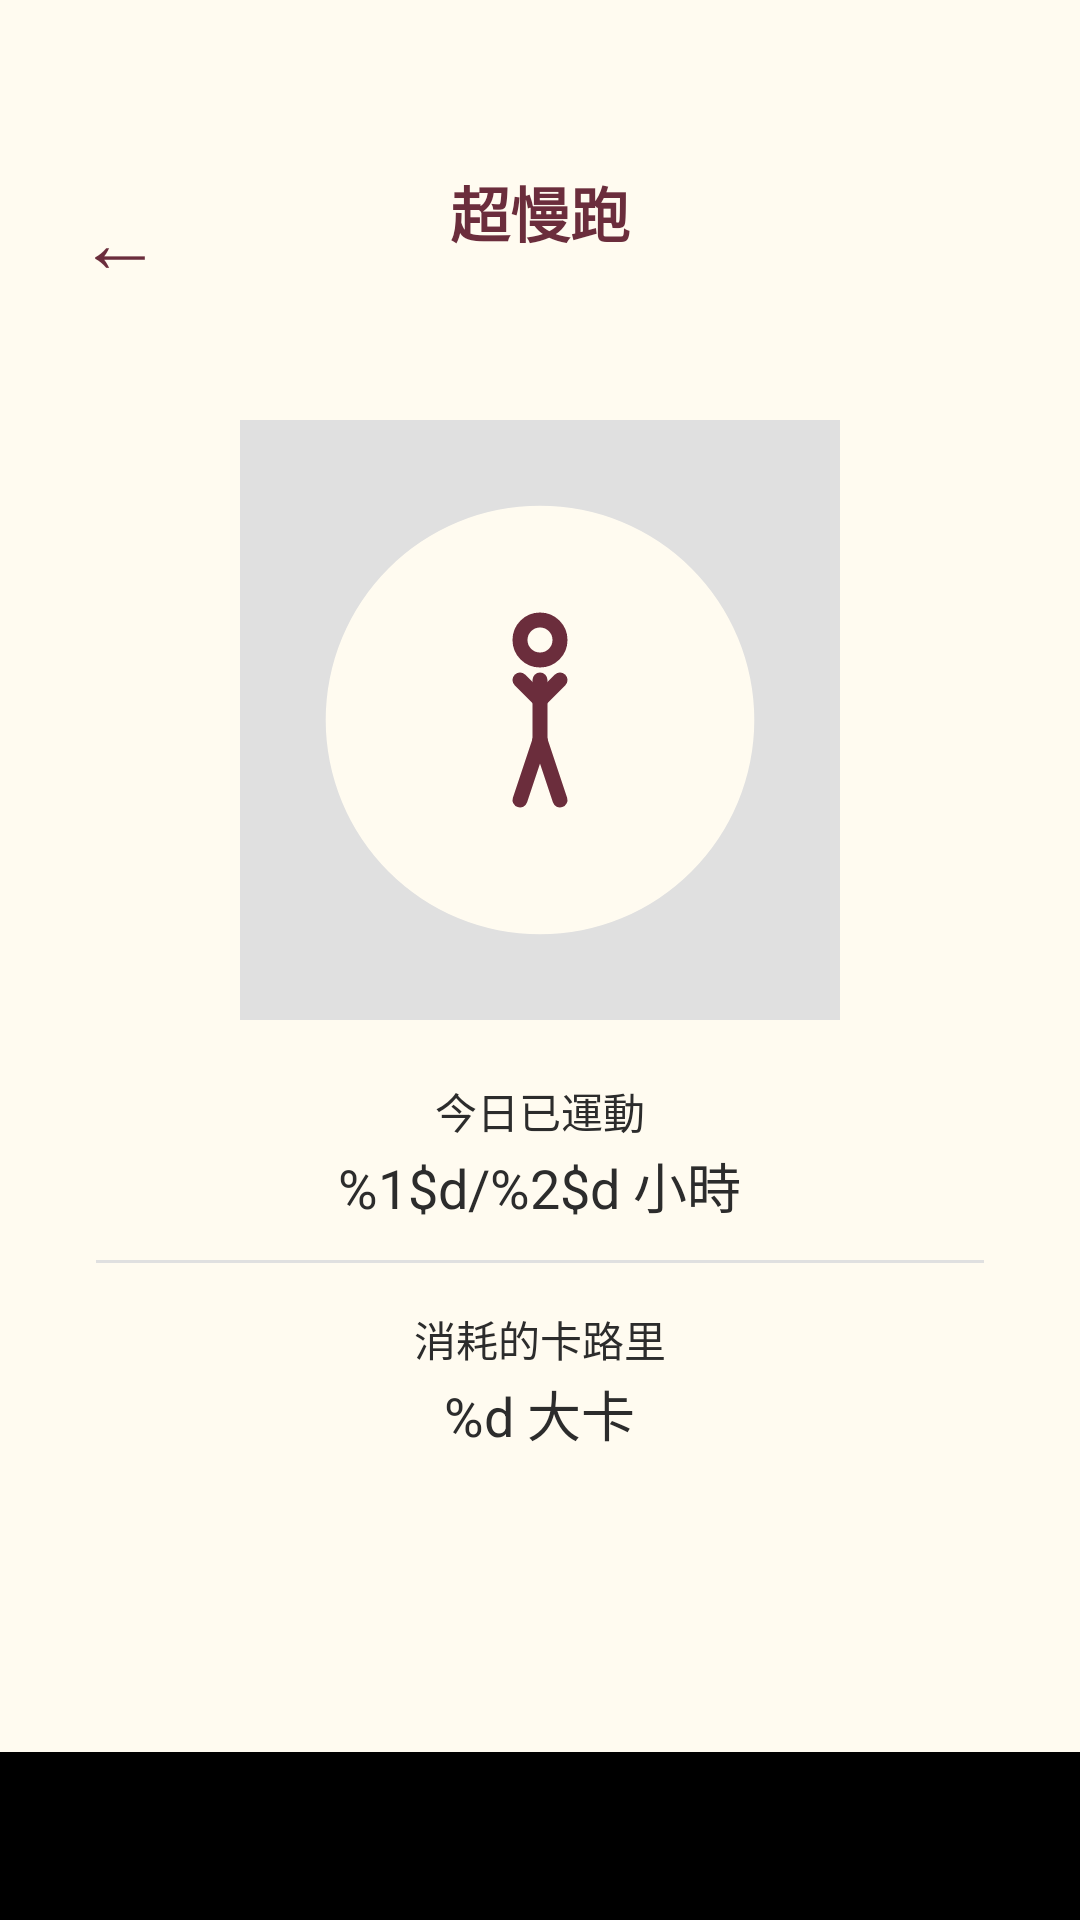

This screen was rendered from an Android layout file. Write that file and the resources it references.
<!-- AndroidManifest.xml: activity theme Theme.HelloWorld -->
<!-- res/layout/activity_slow_run_detail.xml -->
<?xml version="1.0" encoding="utf-8"?>
<FrameLayout
    xmlns:android="http://schemas.android.com/apk/res/android"
    xmlns:app="http://schemas.android.com/apk/res-auto"
    android:layout_width="match_parent"
    android:layout_height="match_parent"
    android:background="#FFFBF0"
    android:fitsSystemWindows="false">

    
    <TextView
        android:id="@+id/slowRunDetailBack"
        android:layout_width="48dp"
        android:layout_height="48dp"
        android:layout_gravity="top|start"
        android:layout_marginStart="16dp"
        android:layout_marginTop="56dp"
        android:background="?attr/selectableItemBackgroundBorderless"
        android:gravity="center"
        android:text="←"
        android:textColor="#6B2D3C"
        android:textSize="28sp"
        android:clickable="true"
        android:focusable="true"
        android:contentDescription="@string/close" />

    
    <TextView
        android:id="@+id/slowRunDetailTitle"
        android:layout_width="wrap_content"
        android:layout_height="wrap_content"
        android:layout_gravity="top|center_horizontal"
        android:layout_marginTop="56dp"
        android:text="@string/rewards_super_slow_run"
        android:textColor="#6B2D3C"
        android:textSize="20sp"
        android:textStyle="bold" />

    
    <FrameLayout
        android:layout_width="200dp"
        android:layout_height="200dp"
        android:layout_gravity="center_horizontal|top"
        android:layout_marginTop="140dp">
        <View
            android:layout_width="match_parent"
            android:layout_height="match_parent"
            android:background="@drawable/bg_circle_ring" />
        <ImageView
            android:layout_width="80dp"
            android:layout_height="80dp"
            android:layout_gravity="center"
            app:srcCompat="@drawable/ic_exercise_slow_run"
            app:tint="#6B2D3C" />
    </FrameLayout>

    
    <TextView
        android:id="@+id/slowRunDetailTodayLabel"
        android:layout_width="wrap_content"
        android:layout_height="wrap_content"
        android:layout_gravity="center_horizontal|top"
        android:layout_marginTop="360dp"
        android:text="@string/exercise_volume_today"
        android:textColor="#2C2C2C"
        android:textSize="14sp" />
    <TextView
        android:id="@+id/slowRunDetailHours"
        android:layout_width="wrap_content"
        android:layout_height="wrap_content"
        android:layout_gravity="center_horizontal|top"
        android:layout_marginTop="382dp"
        android:text="@string/exercise_volume_hours"
        android:textColor="#2C2C2C"
        android:textSize="18sp" />

    
    <View
        android:layout_width="match_parent"
        android:layout_height="1dp"
        android:layout_gravity="center_horizontal|top"
        android:layout_marginStart="32dp"
        android:layout_marginEnd="32dp"
        android:layout_marginTop="420dp"
        android:background="#E0E0E0" />

    
    <TextView
        android:id="@+id/slowRunDetailCaloriesLabel"
        android:layout_width="wrap_content"
        android:layout_height="wrap_content"
        android:layout_gravity="center_horizontal|top"
        android:layout_marginTop="436dp"
        android:text="@string/exercise_volume_calories_label"
        android:textColor="#2C2C2C"
        android:textSize="14sp" />
    <TextView
        android:id="@+id/slowRunDetailCalories"
        android:layout_width="wrap_content"
        android:layout_height="wrap_content"
        android:layout_gravity="center_horizontal|top"
        android:layout_marginTop="458dp"
        android:text="@string/exercise_volume_calories_value"
        android:textColor="#2C2C2C"
        android:textSize="18sp" />

    
    <View
        android:layout_width="match_parent"
        android:layout_height="56dp"
        android:layout_gravity="bottom"
        android:background="#000000" />

    
    <View
        android:id="@+id/slowRunDetailNavWorkout"
        android:layout_width="80dp"
        android:layout_height="56dp"
        android:layout_gravity="bottom|start"
        android:background="@android:color/transparent"
        android:clickable="true"
        android:focusable="true"
        android:contentDescription="@string/workout_screen_desc" />

    
    <View
        android:id="@+id/slowRunDetailNavHome"
        android:layout_width="80dp"
        android:layout_height="56dp"
        android:layout_gravity="bottom|center_horizontal"
        android:background="@android:color/transparent"
        android:clickable="true"
        android:focusable="true"
        android:contentDescription="@string/nav_rewards_desc" />

    
    <View
        android:id="@+id/slowRunDetailNavRewards"
        android:layout_width="80dp"
        android:layout_height="56dp"
        android:layout_gravity="bottom|end"
        android:background="@android:color/transparent"
        android:clickable="true"
        android:focusable="true"
        android:contentDescription="@string/nav_rewards_desc" />
</FrameLayout>
<!-- resources referenced by this layout -->
<resources>
  <!-- drawable bg_circle_ring (drawable) -->
  <?xml version="1.0" encoding="utf-8"?>
  <shape xmlns:android="http://schemas.android.com/apk/res/android"
      android:shape="ring"
      android:innerRadiusRatio="2.8"
      android:thicknessRatio="0.15"
      android:useLevel="false">
      <solid android:color="#E0E0E0" />
  </shape>
  <!-- drawable ic_exercise_slow_run (drawable) -->
  <?xml version="1.0" encoding="utf-8"?>
  <vector xmlns:android="http://schemas.android.com/apk/res/android"
      android:width="24dp"
      android:height="24dp"
      android:viewportWidth="24"
      android:viewportHeight="24">
      <path
          android:strokeColor="#2C2C2C"
          android:strokeWidth="1.5"
          android:fillColor="#00000000"
          android:pathData="M12,4 m-2,0 a2,2 0,1 1,4 0 a2,2 0,1 1,-4 0"
          android:strokeLineCap="round" />
      <path
          android:strokeColor="#2C2C2C"
          android:strokeWidth="1.5"
          android:fillColor="#00000000"
          android:pathData="M12,8 L12,14"
          android:strokeLineCap="round" />
      <path
          android:strokeColor="#2C2C2C"
          android:strokeWidth="1.5"
          android:fillColor="#00000000"
          android:pathData="M12,14 L10,20"
          android:strokeLineCap="round" />
      <path
          android:strokeColor="#2C2C2C"
          android:strokeWidth="1.5"
          android:fillColor="#00000000"
          android:pathData="M12,14 L14,20"
          android:strokeLineCap="round" />
      <path
          android:strokeColor="#2C2C2C"
          android:strokeWidth="1.5"
          android:fillColor="#00000000"
          android:pathData="M12,10 L14,8"
          android:strokeLineCap="round" />
      <path
          android:strokeColor="#2C2C2C"
          android:strokeWidth="1.5"
          android:fillColor="#00000000"
          android:pathData="M12,10 L10,8"
          android:strokeLineCap="round" />
  </vector>
  <string name="close">關閉</string>
  <string name="exercise_volume_calories_label">消耗的卡路里</string>
  <string name="exercise_volume_calories_value">%d 大卡</string>
  <string name="exercise_volume_hours">%1$d/%2$d 小時</string>
  <string name="exercise_volume_today">今日已運動</string>
  <string name="nav_rewards_desc">獎勵</string>
  <string name="rewards_super_slow_run">超慢跑</string>
  <string name="workout_screen_desc">運動頁</string>
  <style name="Theme.HelloWorld" parent="Theme.MaterialComponents.DayNight.NoActionBar">
          <item name="colorPrimary">@android:color/transparent</item>
          <item name="android:statusBarColor">@android:color/transparent</item>
          <item name="android:navigationBarColor">@android:color/transparent</item>
          <item name="android:windowLightStatusBar">false</item>
      </style>
</resources>
